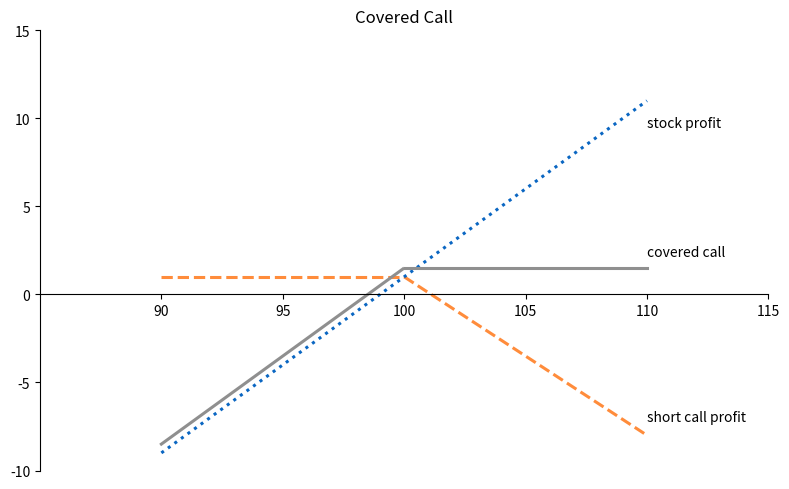

Source code (Python): (Note: this script raises an exception after producing the figure.)
import matplotlib.pyplot as plt

a,b=plt.subplots(1,1,figsize=(8,5))

plt.plot([90,100],[1,1],'--',color=(1,140/255,59/255),lw=2.2)
plt.plot([100,110],[1,-8],'--',color=(1,140/255,59/255),lw=2.2)

plt.plot([90,110],[-9,11],':',color=(10/255,102/255,194/255),lw=2.2)

plt.plot([90,99.95],[-8.5,1.45],color=(143/255,143/255,143/255),lw=2.2)
plt.plot([100.03,110],[1.5,1.5],color=(143/255,143/255,143/255),lw=2.2)
plt.title('Covered Call')

plt.text(110,9.5,'stock profit')
plt.text(110,2.2,'covered call')
plt.text(110,-7.2,'short call profit')

plt.xticks([90, 95, 100, 105, 110, 115])
plt.yticks([-10,-5,0,5,10,15])
plt.xlim(85,115)
b.spines['right'].set_visible(False)
b.spines['top'].set_visible(False)
b.spines['bottom'].set_position('zero')

plt.tight_layout()
plt.savefig('plots/CH15_15.2.3_coveredcall.png',dpi=400)
plt.show()